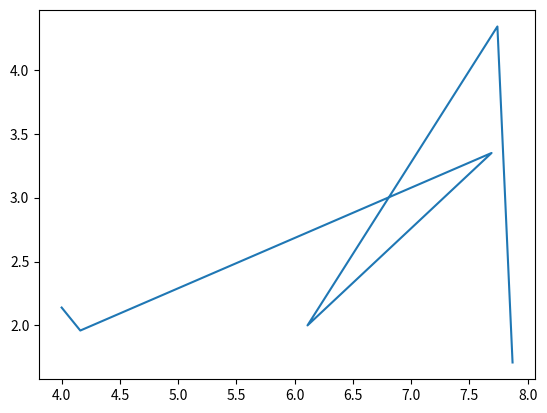

This chart was generated by the following Python code:

# Import the library, matplotlib
import matplotlib.pyplot as plt

# List of oceanic vs. continental plate speeds
oceanic = [7.87, 7.74, 6.11, 7.69, 4.16, 4.0]
continental = [1.71, 4.34, 2.00, 3.35, 1.96, 2.14]

# Find the averages
oceanic_avg = sum(oceanic)/len(oceanic)
continental_avg = sum(continental)/len(continental)

#making a line plot
plt.plot(oceanic, continental)
